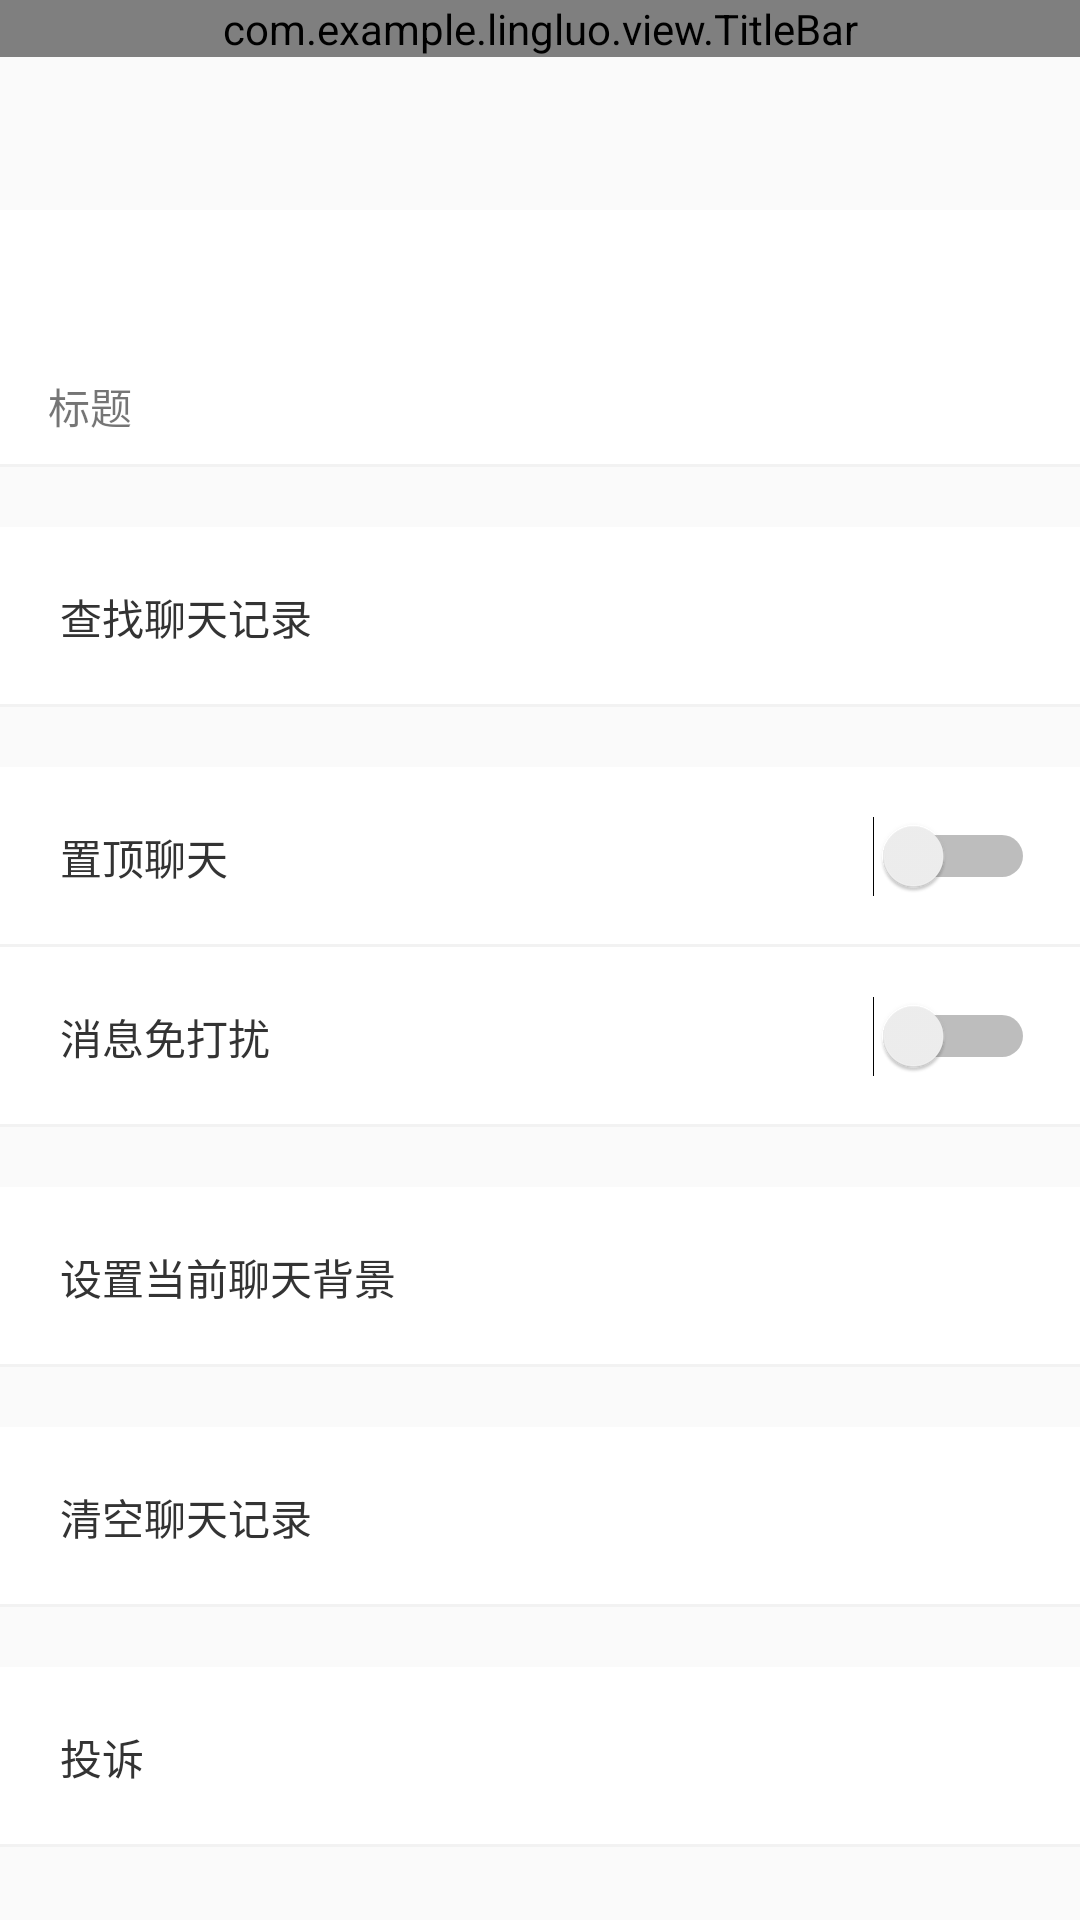

Write the Android layout XML for this screen, with the resource values it uses.
<!-- AndroidManifest.xml: application theme AppTheme -->
<!-- res/layout/activity_chat_info.xml -->
<?xml version="1.0" encoding="utf-8"?>
<FrameLayout xmlns:android="http://schemas.android.com/apk/res/android"
    android:layout_width="match_parent"
    android:layout_height="match_parent"
    xmlns:app="http://schemas.android.com/apk/res-auto">
    <com.example.lingluo.view.TitleBar
        android:layout_width="match_parent"
        android:layout_height="wrap_content"
        app:titleText="聊天信息"
        app:titleLeftBtnIcon="@mipmap/bar_back"
        android:id="@+id/bar_title_chatinfo"
        >

    </com.example.lingluo.view.TitleBar>
    <ScrollView
        android:layout_width="match_parent"
        android:layout_height="match_parent"
        android:layout_marginTop="50dp">
        <LinearLayout
            android:layout_width="match_parent"
            android:layout_height="wrap_content"
            android:orientation="vertical">


            <LinearLayout
                android:layout_height="wrap_content"
                android:layout_width="match_parent"
                android:background="@drawable/border_bottom"
                android:layout_marginBottom="20dp"
                android:layout_marginTop="20dp"
                android:padding="10dp"
                android:orientation="vertical"
                >
                <LinearLayout
                    android:layout_width="match_parent"
                    android:layout_height="wrap_content">
                    <ImageView
                        android:layout_width="40dp"
                        android:layout_height="40dp"
                        android:src="@drawable/item0"

                        />
                    <ImageButton
                        android:layout_marginLeft="20dp"
                        android:layout_width="40dp"
                        android:layout_height="40dp"
                        android:src="@mipmap/chat_add_groups"
                        android:background="#00000000"

                        />
                </LinearLayout>
                <TextView
                    android:layout_marginTop="5dp"
                    android:layout_width="40dp"
                    android:layout_height="wrap_content"
                    android:text="标题"
                    android:gravity="center"
                    />



            </LinearLayout>
            <LinearLayout
                android:background="@drawable/border_bottom"
                style="@style/layout_contacts_item"
                android:layout_marginBottom="20dp"
                android:layout_height="60dp"

                >


                <TextView
                    style="@style/layout_contacts_item_text"

                    android:text="查找聊天记录"
                    />
            </LinearLayout>
            <FrameLayout
                android:background="@drawable/border_bottom"
                style="@style/layout_contacts_item"
                android:layout_height="60dp"
                >

                <TextView
                    style="@style/layout_contacts_item_text"
                    android:layout_marginRight="50dp"
                    android:text="置顶聊天"
                    android:layout_gravity="center_vertical"
                    />
                <Switch
                    android:layout_width="wrap_content"
                    android:layout_height="wrap_content"
                    android:layout_gravity="right|center_vertical"
                    />
            </FrameLayout>
            <FrameLayout
                android:background="@drawable/border_bottom"
                style="@style/layout_contacts_item"
                android:layout_height="60dp"
                android:layout_marginBottom="20dp"
                >

                <TextView
                    style="@style/layout_contacts_item_text"
                    android:layout_gravity="center_vertical"
                    android:text="消息免打扰"
                    />
                <Switch
                    android:layout_width="wrap_content"
                    android:layout_height="wrap_content"
                    android:layout_gravity="right|center_vertical"
                    />
            </FrameLayout>
            <LinearLayout
                android:background="@drawable/border_bottom"
                style="@style/layout_contacts_item"
                android:layout_height="60dp"
                android:layout_marginBottom="20dp"
                >


                <TextView
                    style="@style/layout_contacts_item_text"

                    android:text="设置当前聊天背景"
                    />
            </LinearLayout>
            <LinearLayout
                android:background="@drawable/border_bottom"
                style="@style/layout_contacts_item"
                android:layout_height="60dp"
                android:layout_marginBottom="20dp"
                >


                <TextView
                    style="@style/layout_contacts_item_text"

                    android:text="清空聊天记录"
                    />
            </LinearLayout>


            <LinearLayout
                android:background="@drawable/border_bottom"
                style="@style/layout_contacts_item"
                android:layout_marginBottom="20dp"
                android:layout_height="60dp"
                >

                <TextView
                    style="@style/layout_contacts_item_text"

                    android:text="投诉"
                    />
            </LinearLayout>


        </LinearLayout>
    </ScrollView>
</FrameLayout>
<!-- resources referenced by this layout -->
<resources>
  <!-- drawable border_bottom (drawable) -->
  <layer-list xmlns:android="http://schemas.android.com/apk/res/android" >
      
      <item>
          <shape>
              
              <solid android:color="#f2f2f2"/>
          </shape>
      </item>
      
      <item android:bottom="1dp">
          <shape>
              
              <solid android:color="#FFFFFF" />
          </shape>
      </item>
  
  </layer-list>
  <style name="layout_contacts_item">
          <item name="android:layout_width">match_parent</item>
          <item name="android:layout_height">wrap_content</item>
          <item name="android:orientation">horizontal</item>
          <item name="android:padding">15dp</item>
  
      </style>
  <style name="layout_contacts_item_text">
          <item name="android:paddingLeft">5dp</item>
          <item name="android:paddingRight">5dp</item>
          <item name="android:layout_width">match_parent</item>
          <item name="android:layout_height">match_parent</item>
          <item name="android:gravity">center_vertical</item>
          <item name="android:textColor">#333333</item>
      </style>
  <style name="AppTheme" parent="Theme.AppCompat.Light.DarkActionBar">
          
          <item name="colorPrimary">@color/colorPrimary</item>
          <item name="colorPrimaryDark">@color/colorPrimaryDark</item>
          <item name="colorAccent">@color/colorAccent</item>
      </style>
  <!-- not gathered from this repository: default colours our renderer supplied (Android Studio template values) -->
  <color name="colorPrimary">#FF6200EE</color>
  <color name="colorPrimaryDark">#FF3700B3</color>
  <color name="colorAccent">#FF03DAC5</color>
</resources>
